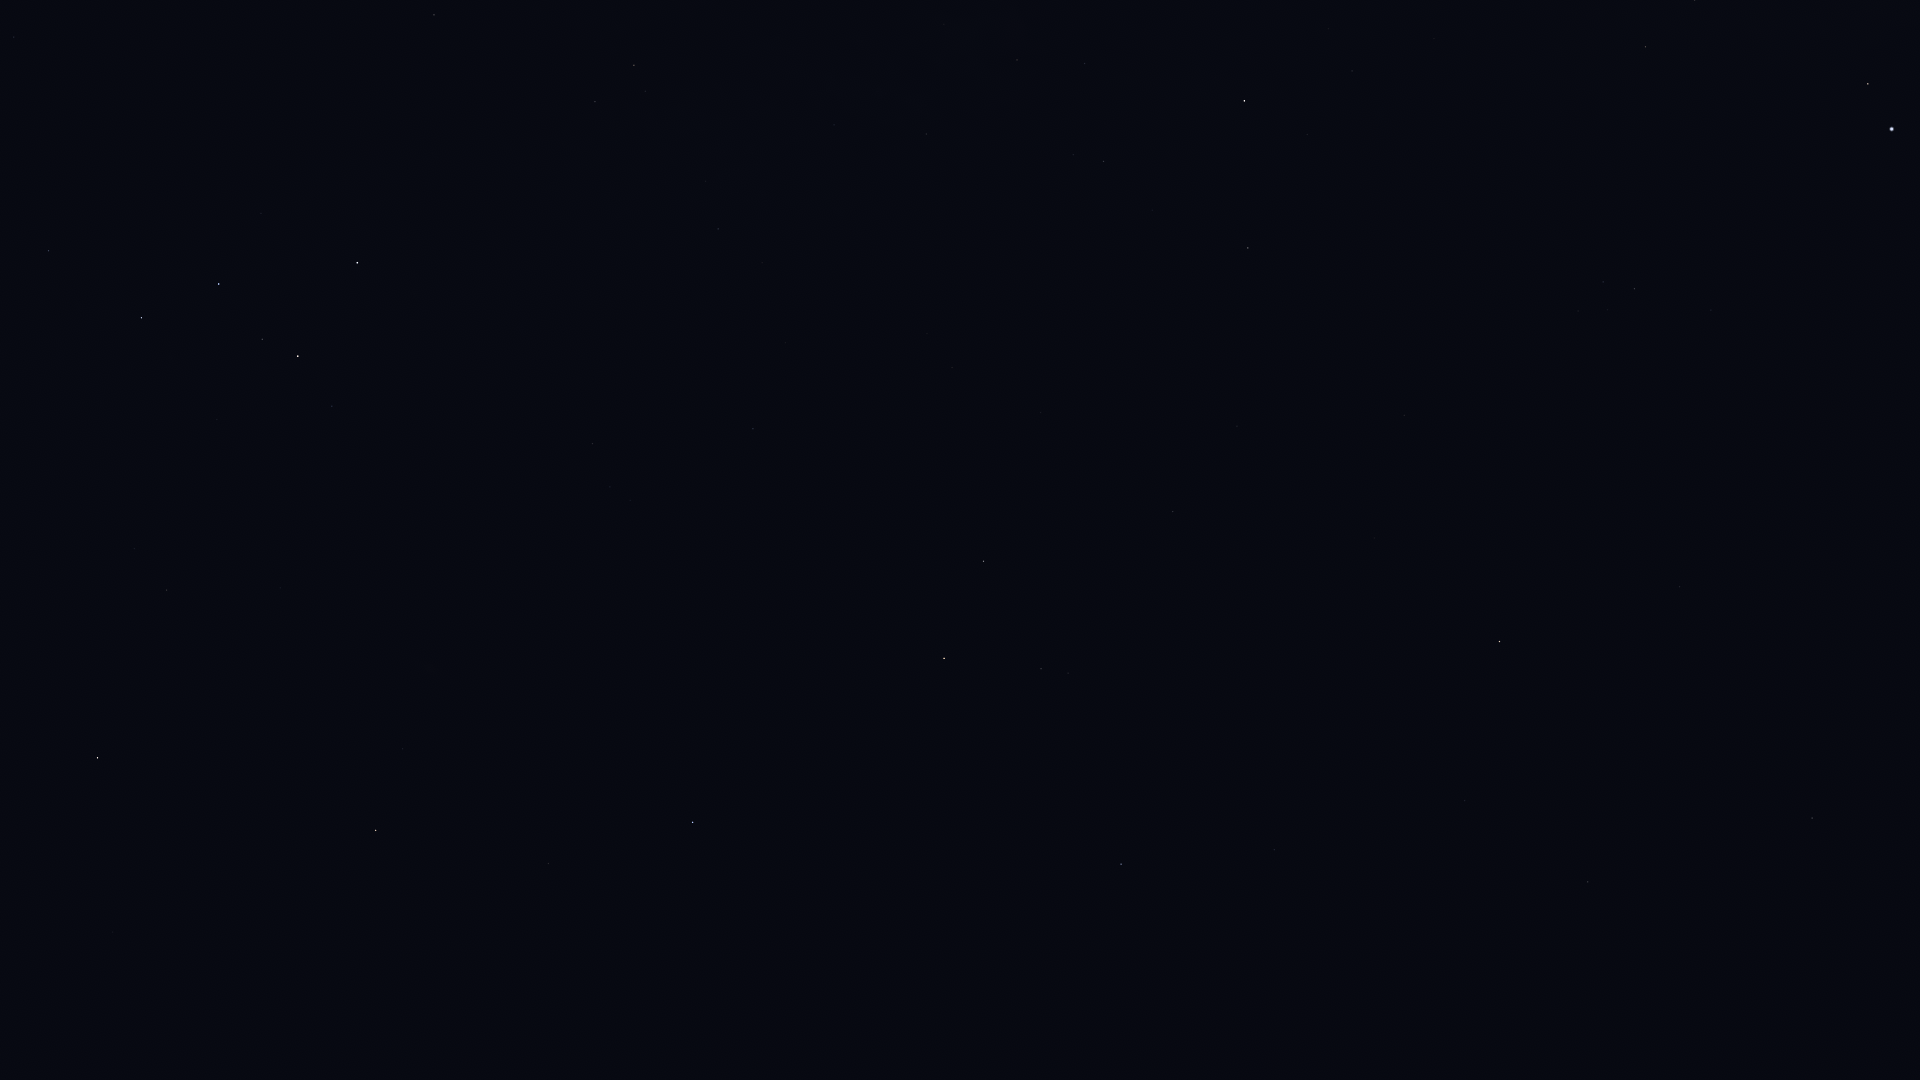

Data behind this chart, as committed beside it:
Star_ID, Name, X, Y
677, Alpheratz, 693, 822
746, Caph, 357, 263
1067, Algenib, 841, 1077
2920, Fulu, 332, 406
3092, HIP 3092, 549, 863
3179, Schedar, 298, 356
3821, Achird, 262, 339
3881, HIP 3881, 406, 685
107418, Castula, 230, 317
4436, HIP 4436, 403, 749
4889, HIP 4889, 440, 895
5447, Mirach, 376, 830
5742, HIP 5742, 462, 1057
6193, HIP 6193, 409, 1018
6411, Adhil, 246, 641
6643, Bélénos, 370, 1003
6686, Ruchbah, 141, 318
7513, Titawin, 217, 749
7607, Nembus, 167, 590
8796, Mothallah, 230, 1027
8886, Segin, 49, 251
9640, Almach, 98, 758
10670, HIP 10670, 82, 966
97278, Tarazed, 1868, 84
97365, HIP 97365, 1695, 0
97649, Altair, 1892, 129
97938, Libertas, 1890, 152
98337, HIP 98337, 1646, 47
98920, HIP 98920, 1619, 72
99894, Chechia, 1899, 315
101421, Aldulfin, 1711, 310
101769, Rotanev, 1635, 289
101958, Sualocin, 1603, 282
102488, Aljanah, 1244, 101
103527, Musica, 1639, 432
104521, HIP 104521, 1612, 494
104780, Solaris, 1520, 447
104858, HIP 104858, 1600, 514
104987, Kitalpha, 1680, 587
105570, HIP 105570, 1627, 595
106278, Sadalsuud, 1812, 818
106786, Bunda, 1828, 881
107136, Azelfafage, 811, 88
107251, Bosona, 1797, 898
107310, HIP 107310, 1187, 383
107315, Enif, 1500, 641
107354, HIP 107354, 1237, 426
109074, Sadalmelik, 1588, 882
109176, HIP 109176, 1173, 511
109352, HIP 109352, 1043, 410
109427, Biham, 1465, 800
109492, HIP 109492, 634, 65
109937, HIP 109937, 952, 367
110003, Ancha, 1667, 1038
110395, Sadachbia, 1542, 962
110538, HIP 110538, 706, 181
110609, HIP 110609, 747, 224
111022, HIP 111022, 762, 263
111104, HIP 111104, 830, 333
111169, HIP 111169, 718, 229
... 13 more rows
